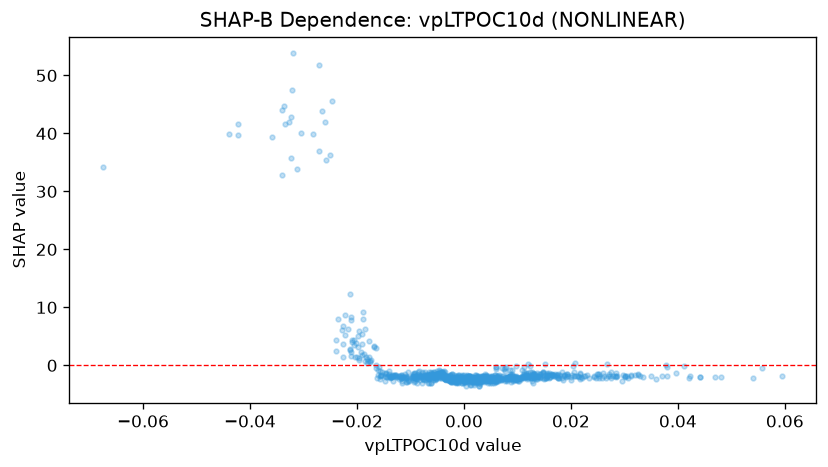

The data file committed next to this chart (first rows):
feature_value, shap_value
-0.001075, -1.673
-0.001512, -2.115
0.001444, -2.15
-0.0004114, -2.446
-0.001211, -1.913
0.0001948, -2.268
-0.0001206, -2.206
-0.002342, -2.819
-0.0008766, -2.513
-0.00631, -2.158
-0.001695, -2.463
-0.004029, -1.229
-0.001928, -2.13
-0.005937, -2.103
-0.004413, -1.073
-0.003543, -1.207
0.004441, -2.237
4.9788537580752745e-05, -2.552
-0.01452, -1.3
-0.01406, -1.495
-0.01374, -1.769
-0.01207, -1.824
-0.01832, 1.43
-0.011, -1.412
-0.009534, -1.818
-0.008619, -1.407
-0.005174, -2.324
0.006039, -2.715
0.002391, -2.306
0.002552, -2.233
0.02173, -1.544
0.01285, -1.877
0.01311, -1.499
0.01126, -1.44
0.01291, -1.379
0.00465, -2.346
0.004642, -2.665
-0.006678, -1.86
-0.01291, -1.747
-0.01475, -1.761
-0.00563, -2.248
-0.003899, -1.707
-0.004065, -1.517
-0.005571, -2.036
-0.005316, -1.485
-0.006556, -1.177
-0.002939, -2.297
0.001385, -1.899
0.00256, -2.766
-0.007738, -2.378
-0.007829, -2.988
-0.01901, 1.811
-0.01355, -1.93
-0.001397, -2.294
-0.006307, -1.875
-0.005897, -1.368
-0.009719, -2.131
-0.008393, -0.9564
-0.0005782, -2.221
0.0003406, -2.287
... 945 more rows
